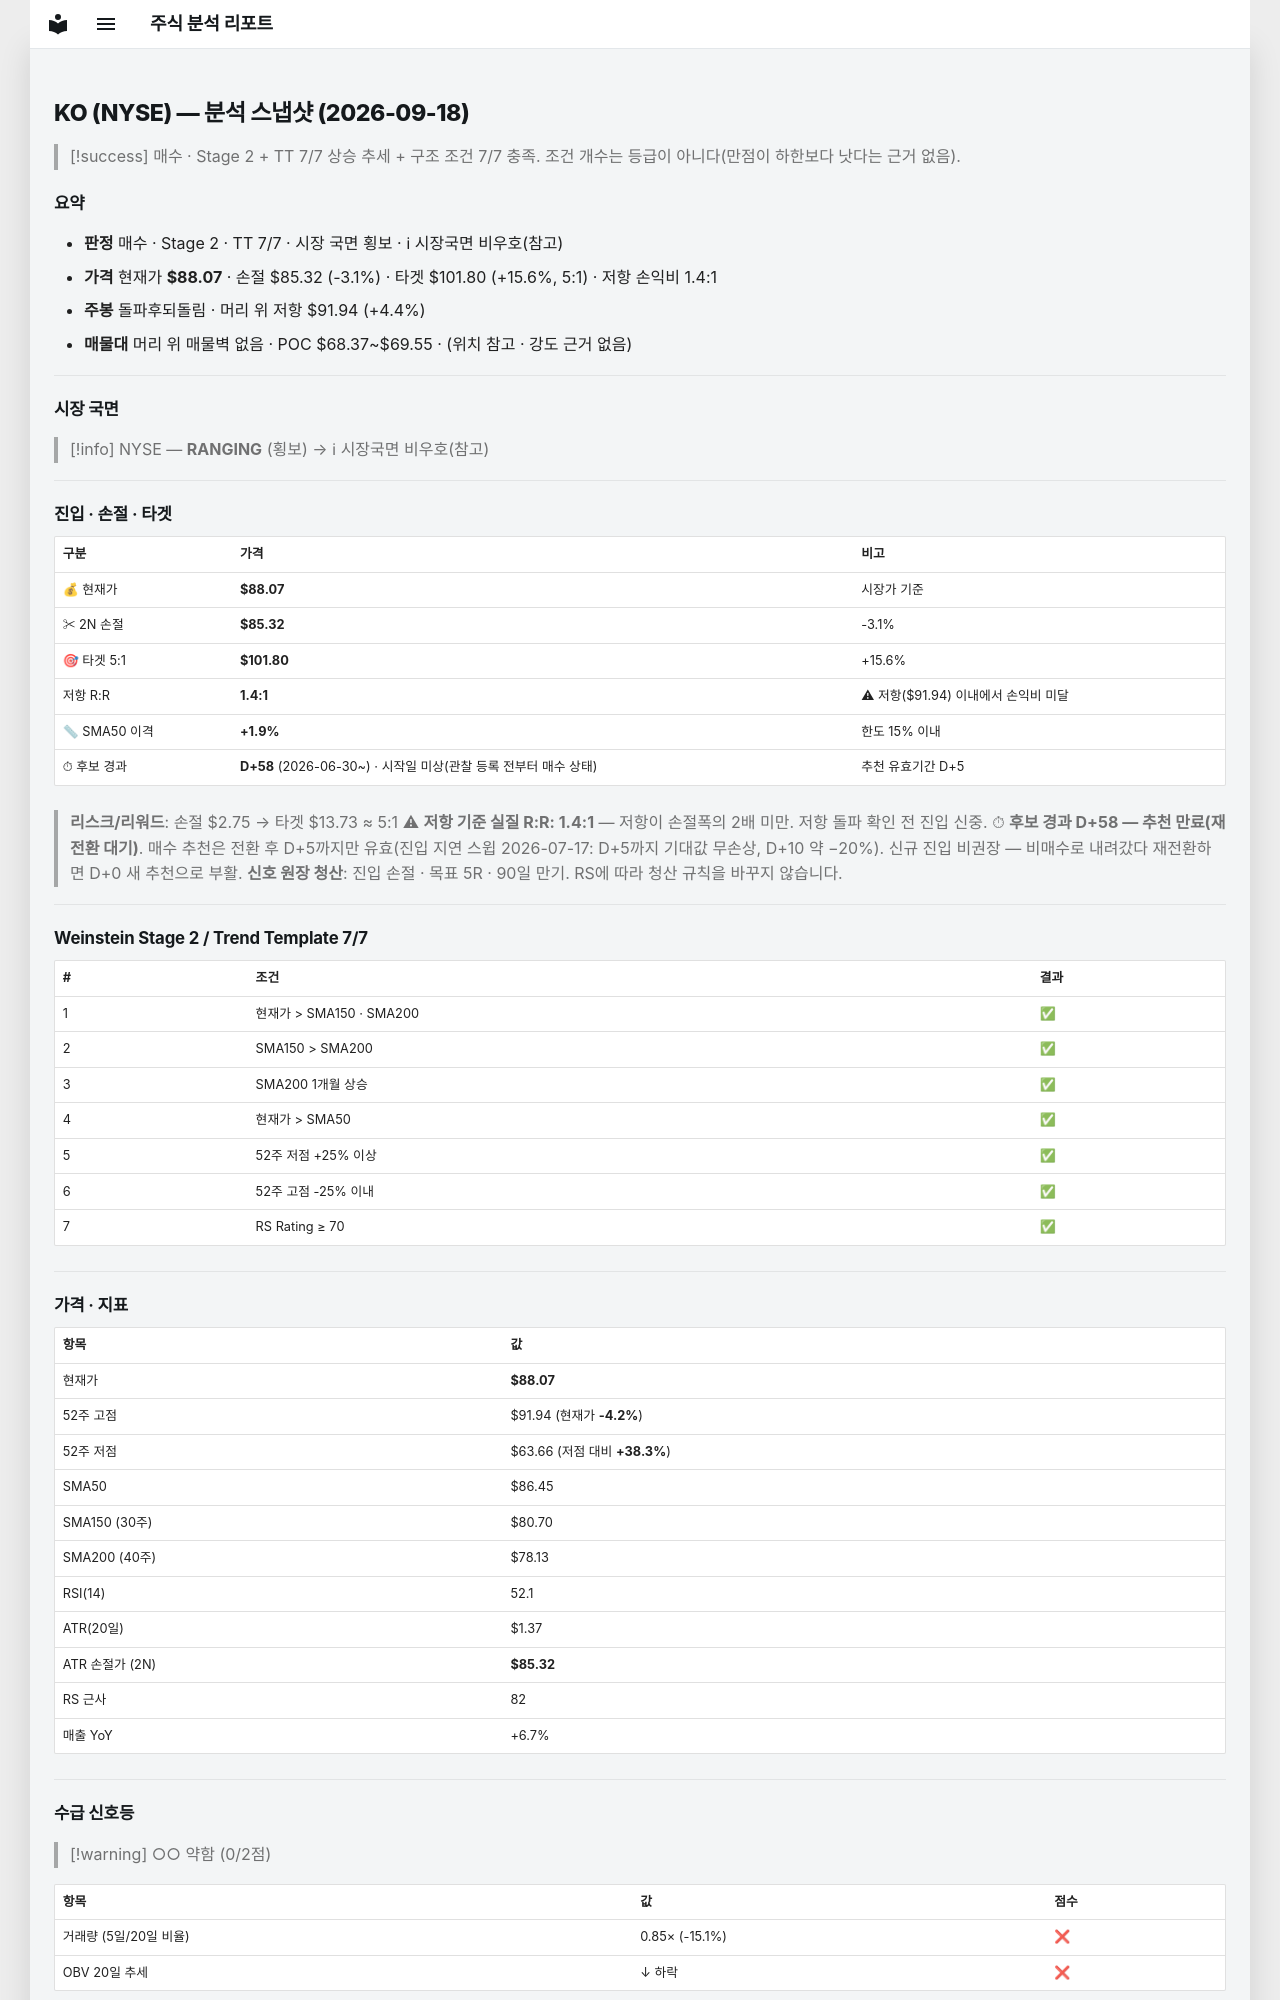

repository: soloandco/stock-reports · page: snapshots/KO-2026-09-18/index.html · generator: mkdocs

---
type: analysis-snapshot
title: KO 분석 스냅샷
ticker: KO
market: NYSE
created: 2026-09-18
updated: 2026-09-18
bar-date: 2026-09-17
verdict: 매수후보
real-rr: 1.41
sma50-gap-pct: 1.9
candidate-days: 58
candidate-since: 2026-06-30
candidate-start-unknown: true
weekly-position: 돌파후되돌림
weekly-overhead-price: 91.94
weekly-overhead-pct: 4.4
stage: 2
trend-template-score: 7
tt-max: 7
price: 88.06500244140625
stop-price: 85.31891978133885
market-regime: RANGING
supply-demand-score: 0/2
supply-demand-label: 약함
status: tracking
tags:
  - stock-agent
  - watchlist
  - KO
  - analysis
related:
  - "[[analysis-template]]"
---

# KO (NYSE) — 분석 스냅샷 (2026-09-18)

> [!success] 매수 · Stage 2 + TT 7/7
> 상승 추세 + 구조 조건 7/7 충족. 조건 개수는 등급이 아니다(만점이 하한보다 낫다는 근거 없음).

## 요약

- **판정** 매수 · Stage 2 · TT 7/7 · 시장 국면 횡보 · ℹ 시장국면 비우호(참고)
- **가격** 현재가 **$88.07** · 손절 $85.32 (-3.1%) · 타겟 $101.80 (+15.6%, 5:1) · 저항 손익비 1.4:1
- **주봉** 돌파후되돌림 · 머리 위 저항 $91.94 (+4.4%)
- **매물대** 머리 위 매물벽 없음 · POC $68.37~$69.55 · (위치 참고 · 강도 근거 없음)

---

## 시장 국면

> [!info] NYSE — **RANGING** (횡보) → ℹ 시장국면 비우호(참고)

---

## 진입 · 손절 · 타겟

| 구분 | 가격 | 비고 |
|------|------|------|
| 💰 현재가 | **$88.07** | 시장가 기준 |
| ✂ 2N 손절 | **$85.32** | -3.1% |
| 🎯 타겟 5:1 | **$101.80** | +15.6% |
| 저항 R:R | **1.4:1** | ⚠ 저항($91.94) 이내에서 손익비 미달 |
| 📏 SMA50 이격 | **+1.9%** | 한도 15% 이내 |
| ⏱ 후보 경과 | **D+58** (2026-06-30~) · 시작일 미상(관찰 등록 전부터 매수 상태) | 추천 유효기간 D+5 |

> **리스크/리워드**: 손절 $2.75 → 타겟 $13.73 ≈ 5:1
> ⚠ **저항 기준 실질 R:R: 1.4:1** — 저항이 손절폭의 2배 미만. 저항 돌파 확인 전 진입 신중.
> ⏱ **후보 경과 D+58 — 추천 만료(재전환 대기)**. 매수 추천은 전환 후 D+5까지만 유효(진입 지연 스윕 2026-07-17: D+5까지 기대값 무손상, D+10 약 −20%). 신규 진입 비권장 — 비매수로 내려갔다 재전환하면 D+0 새 추천으로 부활.
> **신호 원장 청산**: 진입 손절 · 목표 5R · 90일 만기. RS에 따라 청산 규칙을 바꾸지 않습니다.

---

## Weinstein Stage 2 / Trend Template 7/7

| # | 조건 | 결과 |
|---|------|------|
| 1 | 현재가 > SMA150 · SMA200 | ✅ |
| 2 | SMA150 > SMA200 | ✅ |
| 3 | SMA200 1개월 상승 | ✅ |
| 4 | 현재가 > SMA50 | ✅ |
| 5 | 52주 저점 +25% 이상 | ✅ |
| 6 | 52주 고점 -25% 이내 | ✅ |
| 7 | RS Rating ≥ 70 | ✅ |

---

## 가격 · 지표

| 항목 | 값 |
|------|---|
| 현재가 | **$88.07** |
| 52주 고점 | $91.94 (현재가 **-4.2%**) |
| 52주 저점 | $63.66 (저점 대비 **+38.3%**) |
| SMA50 | $86.45 |
| SMA150 (30주) | $80.70 |
| SMA200 (40주) | $78.13 |
| RSI(14) | 52.1 |
| ATR(20일) | $1.37 |
| ATR 손절가 (2N) | **$85.32** |
| RS 근사 | 82 |
| 매출 YoY | +6.7% |

---
## 수급 신호등

> [!warning] ○○ 약함 (0/2점)

| 항목 | 값 | 점수 |
|------|------|------|
| 거래량 (5일/20일 비율) | 0.85× (-15.1%) | ❌ |
| OBV 20일 추세 | ↓ 하락 | ❌ |

> **판독법**: 거래량이 20일 평균보다 20% 이상 많고 OBV(온밸런스볼륨)가 상승 중이면 매집 수급이 강한 것으로 판단합니다.

---
